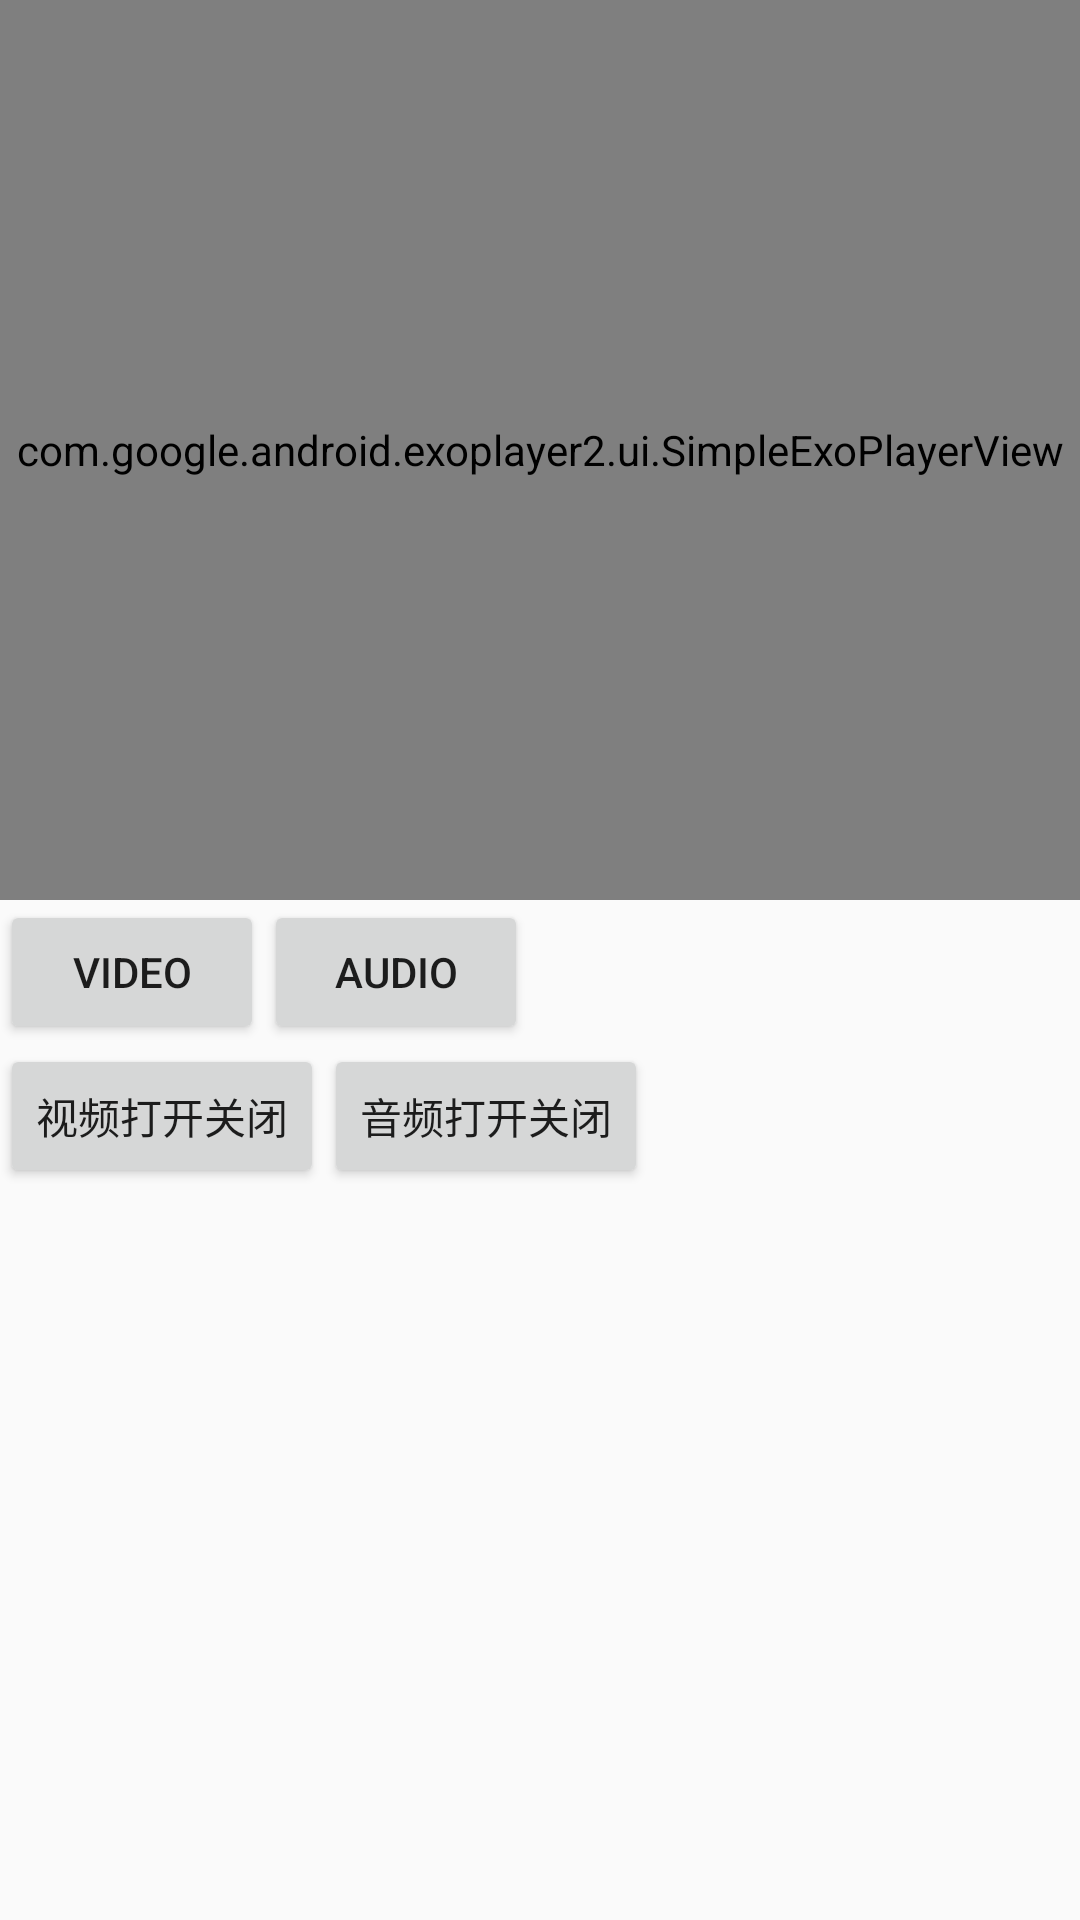

This screen was rendered from an Android layout file. Write that file and the resources it references.
<!-- AndroidManifest.xml: application theme AppTheme -->
<!-- res/layout/activity_bizhan_video.xml -->
<?xml version="1.0" encoding="utf-8"?>
<LinearLayout
    android:id="@+id/root"
    xmlns:android="http://schemas.android.com/apk/res/android"
    xmlns:app="http://schemas.android.com/apk/res-auto"
    android:layout_width="match_parent"
    android:layout_height="match_parent"
    android:background="#00ffffff"
    android:orientation="vertical"
    >

    <LinearLayout
        android:id="@+id/linear"
        android:layout_width="match_parent"
        android:layout_height="300dip"
        android:background="#00f7ef04"
        android:orientation="vertical">
        
        <com.google.android.exoplayer2.ui.SimpleExoPlayerView
            android:id="@+id/player_view"
            android:layout_width="match_parent"
            android:layout_height="match_parent"
            app:controller_layout_id="@layout/z_wode"
            />
    </LinearLayout>

    <LinearLayout
        android:layout_width="match_parent"
        android:layout_height="wrap_content"
        android:orientation="horizontal">

        <Button
            android:id="@+id/btn_video"
            android:layout_width="wrap_content"
            android:layout_height="wrap_content"
            android:text="video"/>

        <Button
            android:id="@+id/btn_audio"
            android:layout_width="wrap_content"
            android:layout_height="wrap_content"
            android:text="audio"/>
    </LinearLayout>

    <LinearLayout
        android:layout_width="match_parent"
        android:layout_height="wrap_content"
        android:orientation="horizontal">

        <Button
            android:id="@+id/btn_video_on"
            android:layout_width="wrap_content"
            android:layout_height="wrap_content"
            android:text="视频打开关闭"/>

        <Button
            android:id="@+id/btn_audio_on"
            android:layout_width="wrap_content"
            android:layout_height="wrap_content"
            android:text="音频打开关闭"/>
    </LinearLayout>

</LinearLayout>
<!-- res/layout/z_wode.xml (included above) -->
<?xml version="1.0" encoding="utf-8"?>
<LinearLayout xmlns:android="http://schemas.android.com/apk/res/android"
              android:layout_width="match_parent"
              android:layout_height="wrap_content"
              android:layout_gravity="bottom"
              android:background="#CC000000"
              android:layoutDirection="ltr"
              android:orientation="vertical">

    <LinearLayout
        android:layout_width="match_parent"
        android:layout_height="wrap_content"
        android:gravity="center"
        android:orientation="horizontal"
        android:paddingTop="4dp">

        <ImageButton
            android:id="@id/exo_prev"
            style="@style/ExoMediaButton.Previous"/>

        <ImageButton
            android:id="@id/exo_rew"
            style="@style/ExoMediaButton.Rewind"/>

        <ImageButton
            android:id="@id/exo_repeat_toggle"
            style="@style/ExoMediaButton"/>

        <ImageButton
            android:id="@id/exo_play"
            style="@style/ExoMediaButton.Play"/>

        <ImageButton
            android:id="@id/exo_pause"
            style="@style/ExoMediaButton.Pause"/>

        <ImageButton
            android:id="@id/exo_ffwd"
            style="@style/ExoMediaButton.FastForward"/>

        <ImageButton
            android:id="@id/exo_next"
            style="@style/ExoMediaButton.Next"/>

    </LinearLayout>

    <LinearLayout
        android:layout_width="match_parent"
        android:layout_height="wrap_content"
        android:layout_marginTop="4dp"
        android:gravity="center_vertical"
        android:orientation="horizontal">

        <TextView
            android:id="@id/exo_position"
            android:layout_width="wrap_content"
            android:layout_height="wrap_content"
            android:includeFontPadding="false"
            android:paddingLeft="4dp"
            android:paddingRight="4dp"
            android:textColor="#FFBEBEBE"
            android:textSize="14sp"
            android:textStyle="bold"/>

        <com.google.android.exoplayer2.ui.DefaultTimeBar
            android:id="@id/exo_progress"
            android:layout_width="0dp"
            android:layout_height="26dp"
            android:layout_weight="1"/>

        <TextView
            android:id="@id/exo_duration"
            android:layout_width="wrap_content"
            android:layout_height="wrap_content"
            android:includeFontPadding="false"
            android:paddingLeft="4dp"
            android:paddingRight="4dp"
            android:textColor="#FFBEBEBE"
            android:textSize="14sp"
            android:textStyle="bold"/>

    </LinearLayout>

</LinearLayout>
<!-- resources referenced by this layout -->
<resources>
  <style name="AppTheme" parent="Theme.AppCompat.Light.DarkActionBar">
          
          <item name="colorPrimary">@color/item_activated_color</item>
          <item name="colorPrimaryDark">@color/colorPrimaryDark</item>
          <item name="colorAccent">@color/colorAccent</item>
      </style>
  <color name="item_activated_color">#77CEEE</color>
  <color name="colorPrimaryDark">#303F9F</color>
  <color name="colorAccent">#FF4081</color>
</resources>
